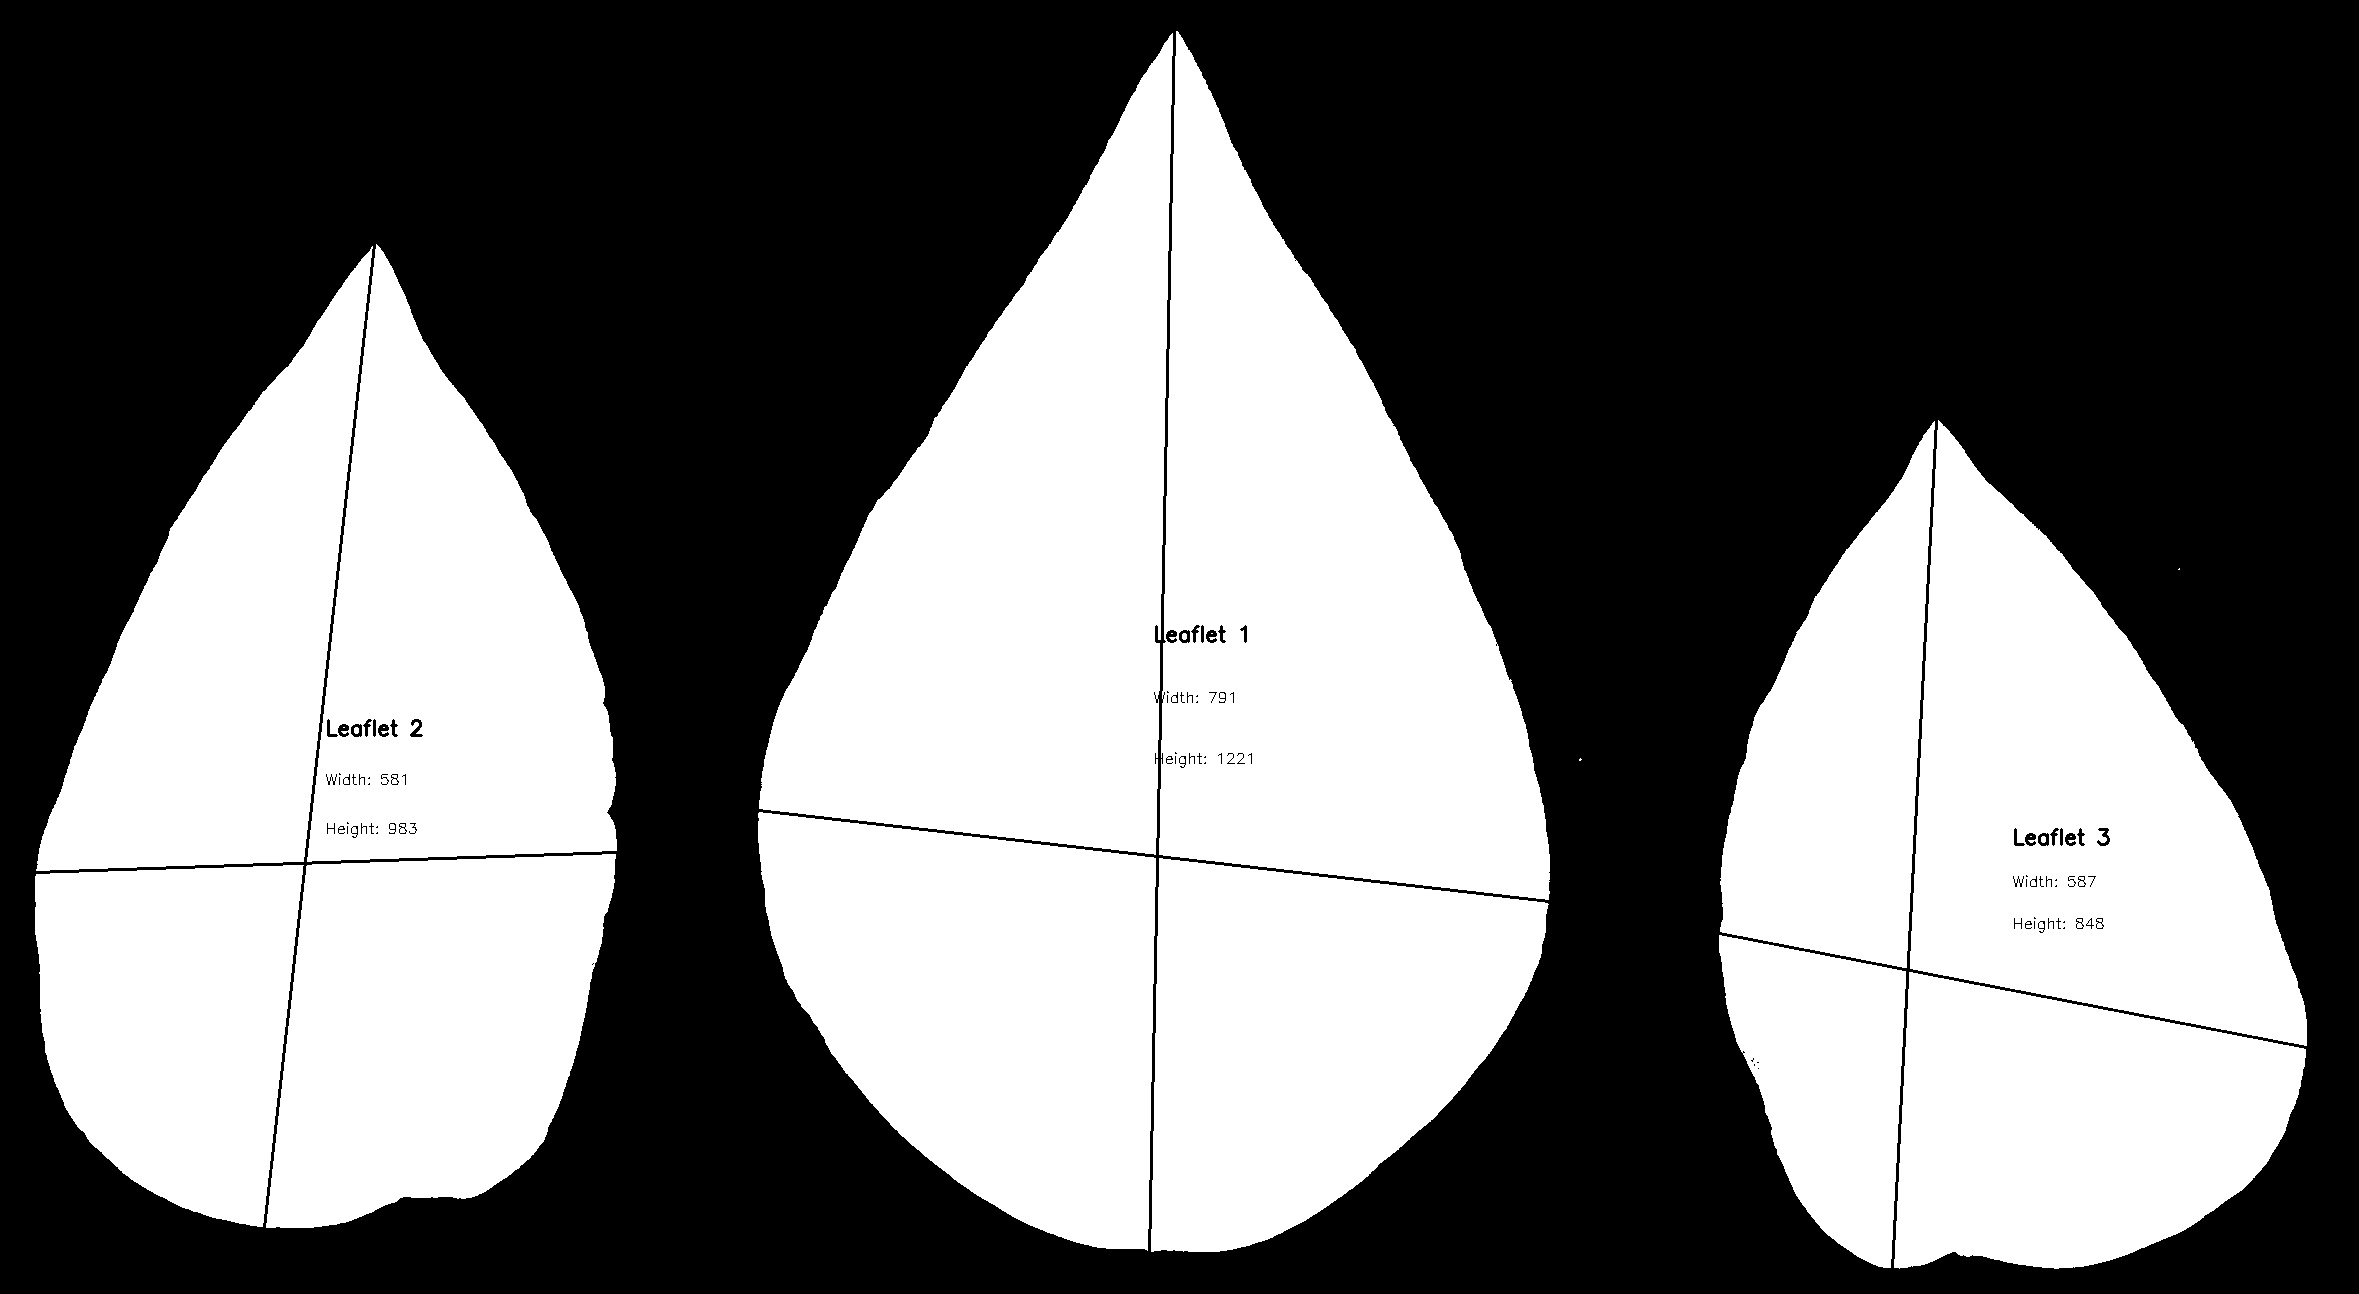

The data file committed next to this chart (first rows):
line_id, dpi, leaflet_id, width, height, ratio, area
AD1B_L, 500, 1, 791, 1221, 0.6478, 613596
AD1B_L, 500, 2, 581, 983, 0.591, 395534
AD1B_L, 500, 3, 587, 848, 0.6922, 340779
